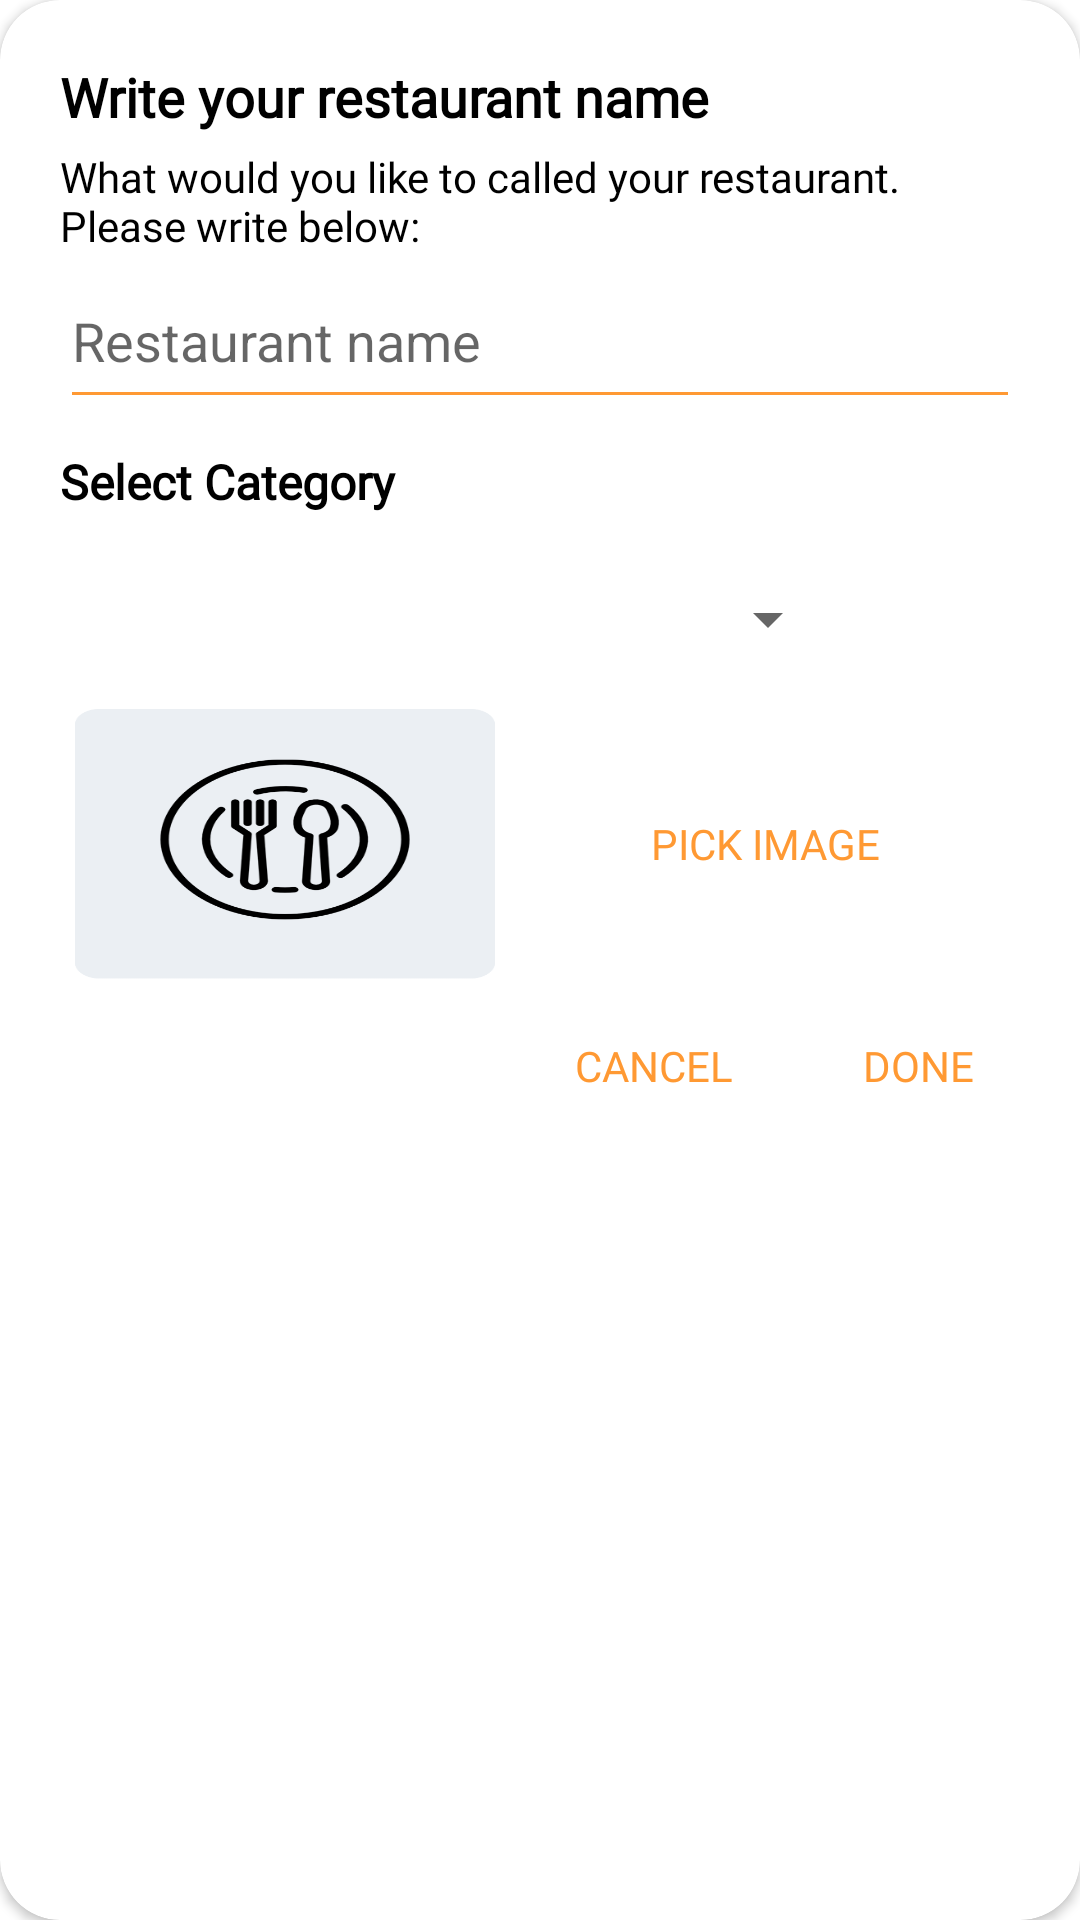

Produce the Android XML layout that renders to this screen, including the resource entries it uses.
<!-- AndroidManifest.xml: application theme Theme.Kitchen -->
<!-- res/layout/edittext_for_restaurant_name.xml -->
<?xml version="1.0" encoding="utf-8"?>
<androidx.cardview.widget.CardView
    xmlns:android="http://schemas.android.com/apk/res/android"
    xmlns:app="http://schemas.android.com/apk/res-auto"
    xmlns:tools="http://schemas.android.com/tools"
    android:layout_width="match_parent"
    android:layout_height="wrap_content"
    app:cardBackgroundColor="@color/white"
    app:cardCornerRadius="20dp">

        <RelativeLayout
            android:layout_width="match_parent"
            android:layout_height="wrap_content"
            android:padding="10dp">

                <TextView
                    android:id="@+id/tvPlace"
                    android:layout_width="match_parent"
                    android:layout_height="wrap_content"
                    android:text="Write your restaurant name"
                    android:textColor="@color/black"
                    android:textStyle="bold"
                    android:textSize="18sp"
                    android:paddingTop="10dp"
                    android:paddingStart="10dp"
                    android:paddingEnd="10dp"
                    android:fontFamily="@font/uber_move_bold"/>

                <TextView
                    android:id="@+id/tvPlace2"
                    android:layout_width="match_parent"
                    android:layout_height="wrap_content"
                    android:layout_below="@+id/tvPlace"
                    android:textColor="@color/black"
                    android:text="What would you like to called your restaurant. Please write below:"
                    android:textSize="14sp"
                    android:fontFamily="@font/poppins_medium"
                    android:paddingTop="5dp"
                    android:paddingStart="10dp"
                    android:paddingEnd="10dp"/>

                <LinearLayout
                    android:id="@+id/layout"
                    android:layout_width="match_parent"
                    android:layout_height="wrap_content"
                    android:layout_below="@+id/tvPlace2"
                    android:paddingStart="10dp"
                    android:paddingEnd="10dp">

                        <EditText
                            android:id="@+id/etResName"
                            android:layout_width="match_parent"
                            android:layout_height="55dp"
                            android:hint="Restaurant name"
                            android:maxLines="1"
                            android:backgroundTint="@color/myColor"
                            android:textCursorDrawable="@drawable/cursor_color" />

                </LinearLayout>

                <TextView
                    android:id="@+id/tv"
                    android:layout_width="match_parent"
                    android:layout_height="wrap_content"
                    android:layout_below="@+id/layout"
                    android:text="Select Category"
                    android:textColor="@color/black"
                    android:fontFamily="@font/uber_move_bold"
                    android:textStyle="bold"
                    android:padding="10dp"
                    android:textSize="16sp"/>

                <Spinner
                    android:id="@+id/spResCat"
                    android:layout_width="200dp"
                    android:layout_height="50dp"
                    android:layout_below="@+id/tv"
                    android:layout_centerHorizontal="true" />

                <RelativeLayout
                    android:id="@+id/layout2"
                    android:layout_width="match_parent"
                    android:layout_height="wrap_content"
                    android:layout_below="@+id/spResCat"
                    android:paddingStart="10dp"
                    android:paddingEnd="10dp">

                        <ImageView
                            android:id="@+id/ivResImage"
                            android:layout_width="150dp"
                            android:layout_height="100dp"
                            android:layout_alignParentStart="true"
                            android:layout_centerInParent="true"
                            android:background="@android:color/transparent"
                            android:padding="5dp"
                            android:scaleType="fitXY"
                            android:src="@drawable/main_course" />

                        <LinearLayout
                            android:layout_width="match_parent"
                            android:layout_height="wrap_content"
                            android:layout_toEndOf="@+id/ivResImage"
                            android:gravity="center"
                            android:layout_centerInParent="true">

                                <Button
                                    android:id="@+id/btnPickImage"
                                    android:layout_width="wrap_content"
                                    android:layout_height="wrap_content"
                                    android:gravity="center"
                                    android:text="Pick Image"
                                    android:textSize="14dp"
                                    android:fontFamily="@font/uber_move_bold"
                                    android:textColor="@color/myColor"
                                    android:background="@android:color/transparent" />

                        </LinearLayout>

                </RelativeLayout>

                <Button
                    android:id="@+id/btnDone"
                    android:layout_width="wrap_content"
                    android:layout_height="wrap_content"
                    android:layout_below="@+id/layout2"
                    android:layout_alignParentEnd="true"
                    android:background="@android:color/transparent"
                    android:text="Done"
                    android:fontFamily="@font/uber_move_bold"
                    android:textColor="@color/myColor"
                    android:textSize="14sp" />

                <Button
                    android:id="@+id/btnCancel"
                    android:layout_width="wrap_content"
                    android:layout_height="wrap_content"
                    android:layout_below="@+id/layout2"
                    android:layout_toStartOf="@+id/btnDone"
                    android:fontFamily="@font/uber_move_bold"
                    android:background="@android:color/transparent"
                    android:text="Cancel"
                    android:textColor="@color/myColor"
                    android:textSize="14sp" />

        </RelativeLayout>

</androidx.cardview.widget.CardView>
<!-- resources referenced by this layout -->
<resources>
  <color name="black">#FF000000</color>
  <color name="myColor">#ff9933</color>
  <color name="white">#FFFFFFFF</color>
  <!-- drawable cursor_color (drawable) -->
  <?xml version="1.0" encoding="utf-8"?>
  <shape xmlns:android="http://schemas.android.com/apk/res/android" android:shape="rectangle">
      <solid android:color="@color/myColor"/>
      <size android:width="1.5dp"/>
  </shape>
  <!-- drawable main_course: png bitmap (drawable-v24, 31765 bytes) -->
  <style name="Theme.Kitchen" parent="Theme.MaterialComponents.Light.NoActionBar">
          
          <item name="colorPrimary">@color/myColor</item>
          <item name="colorPrimaryVariant">@color/purple_700</item>
          <item name="colorOnPrimary">@color/Shehri_ka_bataya_huwa_color</item>
          
          <item name="colorSecondary">@color/myColor</item>
          <item name="colorSecondaryVariant">@color/myColor</item>
          <item name="colorOnSecondary">@color/white</item>
          
          <item name="android:statusBarColor" tools:targetApi="l">@color/myColor</item>
  
          <item name="drawerArrowStyle">@style/DrawerArrowStyle</item>
  
      </style>
  <color name="purple_700">#FF3700B3</color>
  <color name="Shehri_ka_bataya_huwa_color">#0084d1</color>
  <style name="DrawerArrowStyle" parent="Widget.AppCompat.DrawerArrowToggle">
          <item name="color">@android:color/white</item>
      </style>
</resources>
